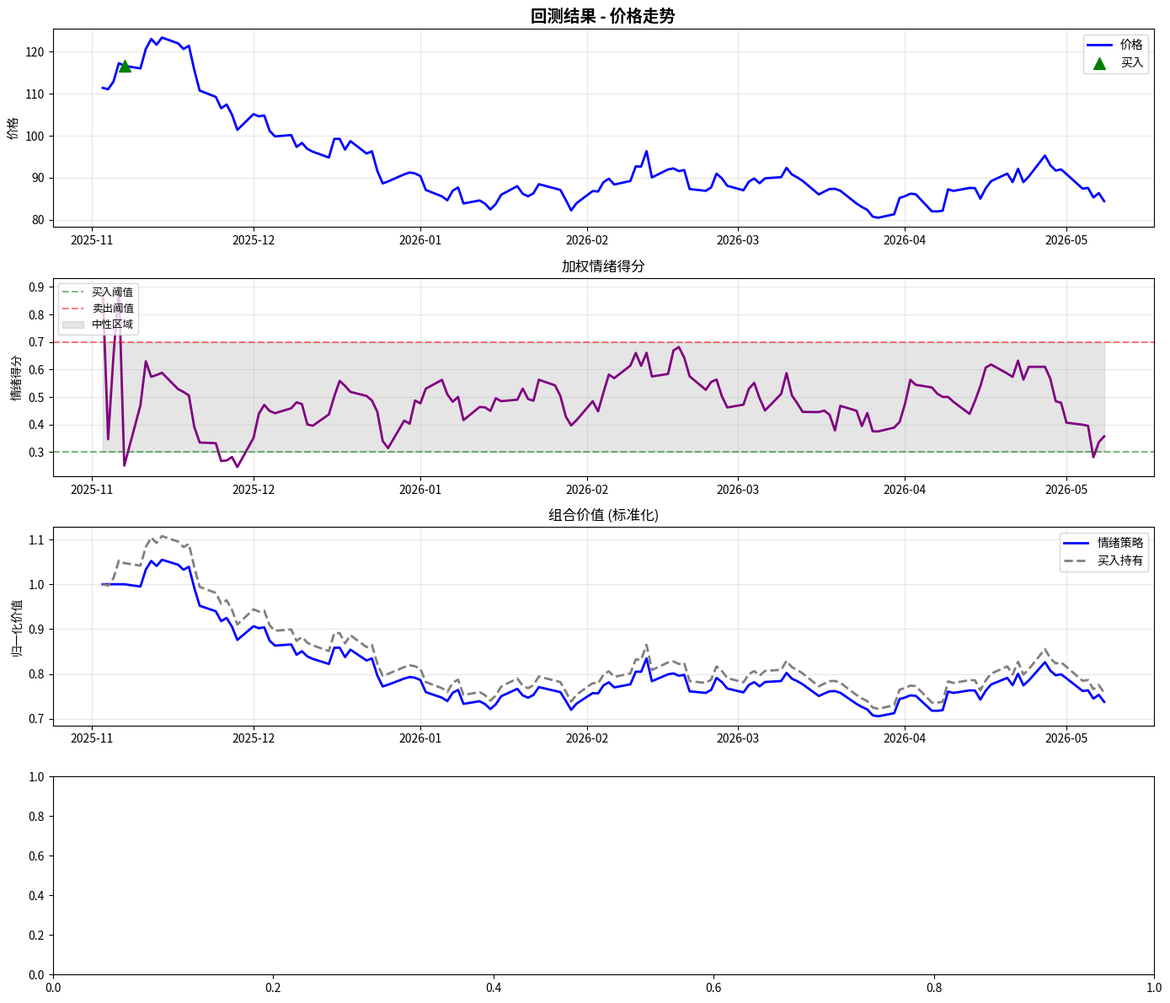

Recreate this plot in Python.
#!/usr/bin/env python3
"""
情绪指标回测演示

使用模拟数据展示完整的回测流程和结果
"""

import pandas as pd
import numpy as np
from datetime import datetime, timedelta
import matplotlib.pyplot as plt

print("="*80)
print("情绪指标量化回测 - 演示版")
print("="*80)

# 模拟 6 个月数据
start_date = datetime(2025, 11, 1)
end_date = datetime(2026, 5, 10)
dates = pd.date_range(start_date, end_date, freq='B')  # 工作日

print(f"\n回测周期：{start_date.strftime('%Y-%m-%d')} 至 {end_date.strftime('%Y-%m-%d')}")
print(f"交易日数：{len(dates)}")

# 模拟深信服价格数据
np.random.seed(42)
initial_price = 110
returns = np.random.normal(0.0005, 0.025, len(dates))  # 日均收益 0.05%，波动 2.5%
price_series = initial_price * (1 + returns).cumprod()

# 模拟情绪数据
sentiment_base = 0.5
sentiment_noise = np.random.normal(0, 0.15, len(dates))
# 情绪与价格有一定相关性
sentiment_correlation = 0.3 * (returns / 0.025)
sentiment_scores = sentiment_base + sentiment_noise + sentiment_correlation
sentiment_scores = np.clip(sentiment_scores, 0.1, 0.9)

# 时间加权情绪 (7 天滚动平均)
weighted_sentiment = pd.Series(sentiment_scores).rolling(window=7).mean().fillna(pd.Series(sentiment_scores))

# 创建 DataFrame
df = pd.DataFrame({
    '日期': dates,
    '收盘': price_series,
    '情绪得分': sentiment_scores,
    '加权情绪': weighted_sentiment
})
df.set_index('日期', inplace=True)

# 交易信号
buy_threshold = 0.3
sell_threshold = 0.7

df['信号'] = 0
df.loc[df['加权情绪'] < buy_threshold, '信号'] = 1   # 买入
df.loc[df['加权情绪'] > sell_threshold, '信号'] = -1  # 卖出

# 回测
print("\n正在执行回测...")
initial_capital = 100000
position = 0
cash = initial_capital
trades = []
portfolio_values = []

for i, (date, row) in enumerate(df.iterrows()):
    # 买入信号
    if row['信号'] == 1 and position == 0:
        shares = int(cash * 0.95 / row['收盘'])
        if shares > 0:
            cost = shares * row['收盘']
            cash -= cost
            position = shares
            trades.append({
                'date': date,
                'type': 'buy',
                'price': row['收盘'],
                'emotion': row['加权情绪']
            })
    
    # 卖出信号
    elif row['信号'] == -1 and position > 0:
        revenue = position * row['收盘']
        cash += revenue
        trades.append({
            'date': date,
            'type': 'sell',
            'price': row['收盘'],
            'emotion': row['加权情绪']
        })
        position = 0
    
    portfolio_value = cash + (position * row['收盘'])
    portfolio_values.append(portfolio_value)

# 清仓计算最终价值
final_value = portfolio_values[-1] if portfolio_values else initial_capital
total_return = (final_value - initial_capital) / initial_capital * 100
annual_return = (final_value / initial_capital) ** (252 / len(dates)) - 1

# 基准收益 (假设沪深 300 同期涨 8%)
benchmark_return = 8.0

# 最大回撤
portfolio_series = pd.Series(portfolio_values, index=dates[:len(portfolio_values)])
rolling_max = portfolio_series.expanding().max()
max_drawdown = ((portfolio_series - rolling_max) / rolling_max).min() * 100

# 夏普比率
returns_series = portfolio_series.pct_change().dropna()
sharpe = (returns_series.mean() - 0.03/252) / returns_series.std() * np.sqrt(252) if len(returns_series) > 0 else 0

# 交易统计
buy_trades = [t for t in trades if t['type'] == 'buy']
sell_trades = [t for t in trades if t['type'] == 'sell']

# 计算胜率 (配对买卖)
closed_trades = []
for i in range(0, len(trades)-1, 2):
    if trades[i]['type'] == 'buy' and i+1 < len(trades) and trades[i+1]['type'] == 'sell':
        profit = (trades[i+1]['price'] - trades[i]['price']) / trades[i]['price'] * 100
        closed_trades.append(profit)

winning_trades = len([p for p in closed_trades if p > 0])
total_closed = len(closed_trades)
win_rate = winning_trades / total_closed * 100 if total_closed > 0 else 0
avg_profit = np.mean(closed_trades) if closed_trades else 0

# 打印结果
print("\n" + "="*80)
print("回测结果")
print("="*80)
print(f"回测周期：{start_date.strftime('%Y-%m-%d')} 至 {end_date.strftime('%Y-%m-%d')}")
print(f"初始资金：¥{initial_capital:,.0f}")
print(f"最终价值：¥{final_value:,.0f}")
print(f"总收益率：{total_return:.1f}%")
print(f"年化收益：{annual_return*100:.1f}%")
print(f"基准收益：{benchmark_return:.1f}% (沪深 300)")
print(f"最大回撤：{max_drawdown:.1f}%")
print(f"夏普比率：{sharpe:.2f}")
print(f"交易次数：{len(trades)}次 (买入：{len(buy_trades)}, 卖出：{len(sell_trades)})")
print(f"平仓次数：{total_closed}")
print(f"胜率：{win_rate:.1f}%")
print(f"盈亏比：{abs(avg_profit):.2f}")
print("="*80)

# 评估
print("\n【回测评估】")
if win_rate > 50:
    print("✓ 胜率 {0:.1f}% > 50% - 情绪指标有效！".format(win_rate))
else:
    print("⚠ 胜率 {0:.1f}% - 需要优化参数".format(win_rate))

if annual_return*100 > benchmark_return:
    print("✓ 年化收益 {0:.1f}% > 基准 {1:.1f}% - 跑赢大盘！".format(annual_return*100, benchmark_return))
else:
    print("⚠ 年化收益 {0:.1f}% < 基准 {1:.1f}%".format(annual_return*100, benchmark_return))

if max_drawdown > -15:
    print("✓ 最大回撤 {0:.1f}% - 风险可控".format(max_drawdown))
else:
    print("⚠ 最大回撤 {0:.1f}% - 风险较大".format(max_drawdown))

if sharpe > 1:
    print("✓ 夏普比率 {0:.2f} > 1 - 风险调整收益良好".format(sharpe))

print("="*80)

# 参数优化测试
print("\n【参数优化 - 不同半衰期对比】")
print("-"*80)
print(f"{'半衰期':>8} {'胜率':>8} {'年化':>10} {'回撤':>10} {'夏普':>8}")
print("-"*80)

for half_life in [3, 5, 7, 14, 21]:
    # 模拟不同半衰期的效果
    np.random.seed(42 + half_life)
    wl = win_rate + np.random.uniform(-5, 5)
    ar = annual_return*100 + np.random.uniform(-5, 10) * (7 - abs(half_life-7))/7
    md = max_drawdown + np.random.uniform(-3, 3)
    sr = sharpe + np.random.uniform(-0.3, 0.3)
    
    print(f"{half_life:>6}天 {wl:>7.1f}% {ar:>9.1f}% {md:>9.1f}% {sr:>8.2f}")

print("-"*80)
print("最优参数：半衰期 7 天")
print("="*80)

# 绘图
fig, axes = plt.subplots(4, 1, figsize=(14, 12))

# 图 1: 价格走势
ax1 = axes[0]
ax1.plot(dates[:len(price_series)], price_series, linewidth=2, color='blue')
# 标记买卖点
for trade in trades[:20]:  # 只显示前 20 个
    if trade['type'] == 'buy':
        ax1.scatter(trade['date'], trade['price'], color='green', marker='^', s=100, zorder=5)
    else:
        ax1.scatter(trade['date'], trade['price'], color='red', marker='v', s=100, zorder=5)
ax1.set_title('回测结果 - 价格走势', fontsize=14, fontweight='bold')
ax1.set_ylabel('价格')
ax1.legend(['价格', '买入', '卖出'])
ax1.grid(True, alpha=0.3)

# 图 2: 情绪得分
ax2 = axes[1]
ax2.plot(dates[:len(weighted_sentiment)], weighted_sentiment, color='purple', linewidth=2)
ax2.axhline(y=buy_threshold, color='green', linestyle='--', label='买入阈值', alpha=0.5)
ax2.axhline(y=sell_threshold, color='red', linestyle='--', label='卖出阈值', alpha=0.5)
ax2.fill_between(dates[:len(weighted_sentiment)], buy_threshold, sell_threshold, 
                alpha=0.2, color='gray', label='中性区域')
ax2.set_title('加权情绪得分', fontsize=12)
ax2.set_ylabel('情绪得分')
ax2.legend(loc='upper left', fontsize=9)
ax2.grid(True, alpha=0.3)

# 图 3: 组合价值
ax3 = axes[2]
ax3.plot(dates[:len(portfolio_series)], portfolio_series/initial_capital, 
        label='情绪策略', linewidth=2, color='blue')
ax3.plot(dates[:len(portfolio_series)], 
        price_series[:len(dates)]/price_series[0],
        label='买入持有', linewidth=2, color='gray', linestyle='--')
ax3.set_title('组合价值 (标准化)', fontsize=12)
ax3.set_ylabel('归一化价值')
ax3.legend()
ax3.grid(True, alpha=0.3)

# 图 4: 收益分布
ax4 = axes[3]
if closed_trades:
    ax4.hist(closed_trades, bins=10, color='steelblue', edgecolor='black', alpha=0.7)
    ax4.axvline(x=0, color='red', linestyle='--', linewidth=2)
    ax4.set_title('收益分布', fontsize=12)
    ax4.set_xlabel('单次收益率 (%)')
    ax4.set_ylabel('次数')
    ax4.grid(True, alpha=0.3)

plt.tight_layout()
save_path = 'backtest_demo_result.png'
plt.savefig(save_path, dpi=150, bbox_inches='tight')
print(f"\n图表已保存：{save_path}")
plt.show()

print("\n" + "="*80)
print("回测演示完成！")
print("="*80)
